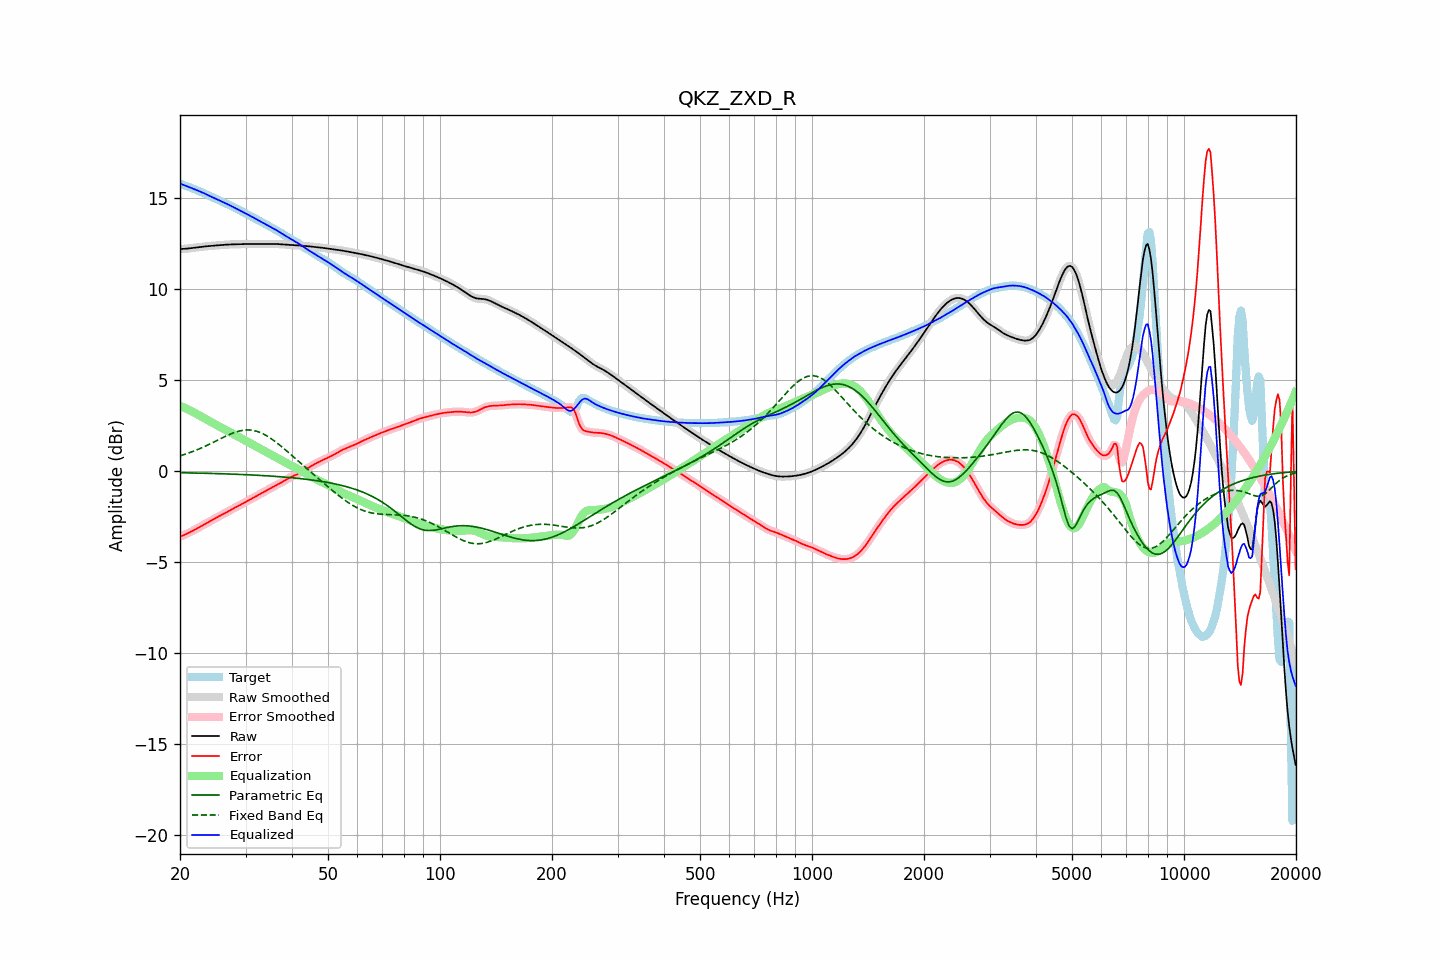

Data behind this chart, as committed beside it:
frequency, raw, error, smoothed, error_smoothed, equalization, parametric_eq, fixed_band_eq, equalized_raw, equalized_smoothed, target
20.00, 12.21, -3.60, 12.21, -3.59, 3.60, -0.08, 0.85, 15.81, 15.81, 15.81
20.20, 12.22, -3.56, 12.22, -3.56, 3.56, -0.08, 0.88, 15.78, 15.78, 15.78
20.40, 12.22, -3.52, 12.22, -3.52, 3.52, -0.08, 0.91, 15.74, 15.74, 15.74
20.61, 12.22, -3.48, 12.23, -3.48, 3.48, -0.08, 0.93, 15.71, 15.71, 15.71
20.81, 12.23, -3.44, 12.23, -3.44, 3.44, -0.08, 0.96, 15.67, 15.67, 15.68
21.02, 12.24, -3.40, 12.24, -3.40, 3.40, -0.09, 0.99, 15.64, 15.64, 15.64
21.23, 12.25, -3.36, 12.25, -3.36, 3.36, -0.09, 1.03, 15.61, 15.61, 15.61
21.44, 12.26, -3.31, 12.26, -3.31, 3.31, -0.09, 1.06, 15.57, 15.57, 15.57
21.66, 12.27, -3.27, 12.27, -3.27, 3.27, -0.09, 1.09, 15.54, 15.54, 15.54
21.87, 12.28, -3.22, 12.28, -3.22, 3.22, -0.09, 1.13, 15.50, 15.50, 15.50
22.09, 12.29, -3.17, 12.29, -3.17, 3.17, -0.10, 1.16, 15.47, 15.47, 15.47
22.31, 12.31, -3.12, 12.31, -3.12, 3.12, -0.10, 1.20, 15.43, 15.43, 15.43
22.54, 12.32, -3.07, 12.32, -3.07, 3.07, -0.10, 1.24, 15.39, 15.39, 15.39
22.76, 12.33, -3.02, 12.33, -3.02, 3.02, -0.10, 1.27, 15.35, 15.35, 15.35
22.99, 12.34, -2.97, 12.34, -2.97, 2.97, -0.10, 1.31, 15.32, 15.32, 15.31
23.22, 12.35, -2.92, 12.35, -2.92, 2.92, -0.11, 1.35, 15.28, 15.28, 15.28
23.45, 12.36, -2.88, 12.36, -2.88, 2.87, -0.11, 1.39, 15.24, 15.24, 15.24
23.69, 12.37, -2.83, 12.37, -2.83, 2.82, -0.11, 1.44, 15.19, 15.19, 15.20
23.92, 12.38, -2.78, 12.38, -2.78, 2.77, -0.11, 1.48, 15.15, 15.15, 15.15
24.16, 12.39, -2.73, 12.39, -2.72, 2.72, -0.12, 1.52, 15.11, 15.11, 15.11
24.40, 12.39, -2.67, 12.39, -2.67, 2.67, -0.12, 1.56, 15.07, 15.07, 15.07
24.65, 12.40, -2.62, 12.40, -2.62, 2.63, -0.12, 1.61, 15.03, 15.03, 15.02
24.89, 12.41, -2.57, 12.41, -2.57, 2.58, -0.12, 1.65, 14.98, 14.98, 14.98
25.14, 12.41, -2.53, 12.41, -2.53, 2.53, -0.13, 1.70, 14.94, 14.94, 14.94
25.39, 12.42, -2.48, 12.42, -2.48, 2.48, -0.13, 1.74, 14.90, 14.90, 14.90
25.65, 12.43, -2.44, 12.43, -2.44, 2.44, -0.13, 1.78, 14.86, 14.86, 14.86
25.91, 12.44, -2.39, 12.44, -2.39, 2.39, -0.13, 1.83, 14.82, 14.82, 14.83
26.16, 12.44, -2.35, 12.44, -2.34, 2.34, -0.14, 1.87, 14.78, 14.78, 14.79
26.43, 12.45, -2.30, 12.45, -2.30, 2.29, -0.14, 1.91, 14.74, 14.74, 14.75
26.69, 12.45, -2.25, 12.45, -2.25, 2.25, -0.14, 1.95, 14.70, 14.70, 14.70
26.96, 12.46, -2.20, 12.46, -2.20, 2.20, -0.15, 1.99, 14.66, 14.66, 14.66
27.23, 12.46, -2.15, 12.46, -2.15, 2.15, -0.15, 2.03, 14.61, 14.61, 14.61
27.50, 12.47, -2.10, 12.47, -2.10, 2.10, -0.15, 2.07, 14.57, 14.57, 14.57
27.77, 12.47, -2.05, 12.47, -2.05, 2.06, -0.16, 2.10, 14.53, 14.53, 14.52
28.05, 12.47, -2.01, 12.47, -2.01, 2.01, -0.16, 2.14, 14.48, 14.48, 14.48
28.33, 12.48, -1.96, 12.48, -1.96, 1.96, -0.16, 2.17, 14.44, 14.44, 14.44
28.62, 12.48, -1.92, 12.48, -1.92, 1.91, -0.17, 2.19, 14.39, 14.39, 14.39
28.90, 12.48, -1.87, 12.48, -1.87, 1.87, -0.17, 2.22, 14.35, 14.35, 14.35
29.19, 12.48, -1.82, 12.48, -1.82, 1.82, -0.17, 2.24, 14.30, 14.30, 14.30
29.48, 12.48, -1.77, 12.48, -1.77, 1.77, -0.18, 2.25, 14.25, 14.25, 14.26
29.78, 12.49, -1.72, 12.49, -1.72, 1.72, -0.18, 2.26, 14.21, 14.21, 14.21
30.08, 12.49, -1.67, 12.49, -1.67, 1.67, -0.19, 2.27, 14.16, 14.16, 14.16
30.38, 12.49, -1.62, 12.49, -1.62, 1.62, -0.19, 2.27, 14.12, 14.12, 14.11
30.68, 12.49, -1.57, 12.49, -1.57, 1.58, -0.19, 2.27, 14.07, 14.07, 14.07
30.99, 12.49, -1.53, 12.49, -1.53, 1.53, -0.20, 2.27, 14.02, 14.02, 14.02
31.30, 12.49, -1.48, 12.49, -1.48, 1.48, -0.20, 2.25, 13.97, 13.97, 13.98
31.61, 12.49, -1.44, 12.49, -1.44, 1.43, -0.21, 2.24, 13.93, 13.93, 13.93
31.93, 12.49, -1.39, 12.49, -1.39, 1.38, -0.21, 2.22, 13.88, 13.88, 13.88
32.24, 12.49, -1.34, 12.49, -1.34, 1.34, -0.22, 2.19, 13.83, 13.83, 13.83
32.57, 12.50, -1.29, 12.50, -1.29, 1.29, -0.22, 2.16, 13.79, 13.79, 13.78
32.89, 12.50, -1.24, 12.50, -1.24, 1.24, -0.23, 2.13, 13.74, 13.74, 13.73
33.22, 12.50, -1.19, 12.50, -1.19, 1.19, -0.23, 2.09, 13.69, 13.69, 13.69
33.55, 12.50, -1.14, 12.50, -1.14, 1.14, -0.24, 2.05, 13.64, 13.64, 13.64
33.89, 12.49, -1.10, 12.50, -1.10, 1.09, -0.24, 2.00, 13.59, 13.59, 13.59
34.23, 12.50, -1.05, 12.50, -1.05, 1.04, -0.25, 1.95, 13.54, 13.54, 13.54
34.57, 12.50, -1.00, 12.50, -1.00, 1.00, -0.25, 1.89, 13.49, 13.49, 13.49
34.92, 12.50, -0.95, 12.50, -0.95, 0.95, -0.26, 1.84, 13.45, 13.45, 13.44
35.27, 12.50, -0.90, 12.50, -0.90, 0.90, -0.26, 1.78, 13.40, 13.40, 13.39
35.62, 12.50, -0.85, 12.50, -0.85, 0.85, -0.27, 1.71, 13.35, 13.35, 13.35
35.97, 12.49, -0.80, 12.49, -0.80, 0.81, -0.28, 1.65, 13.30, 13.30, 13.30
... 635 more rows
